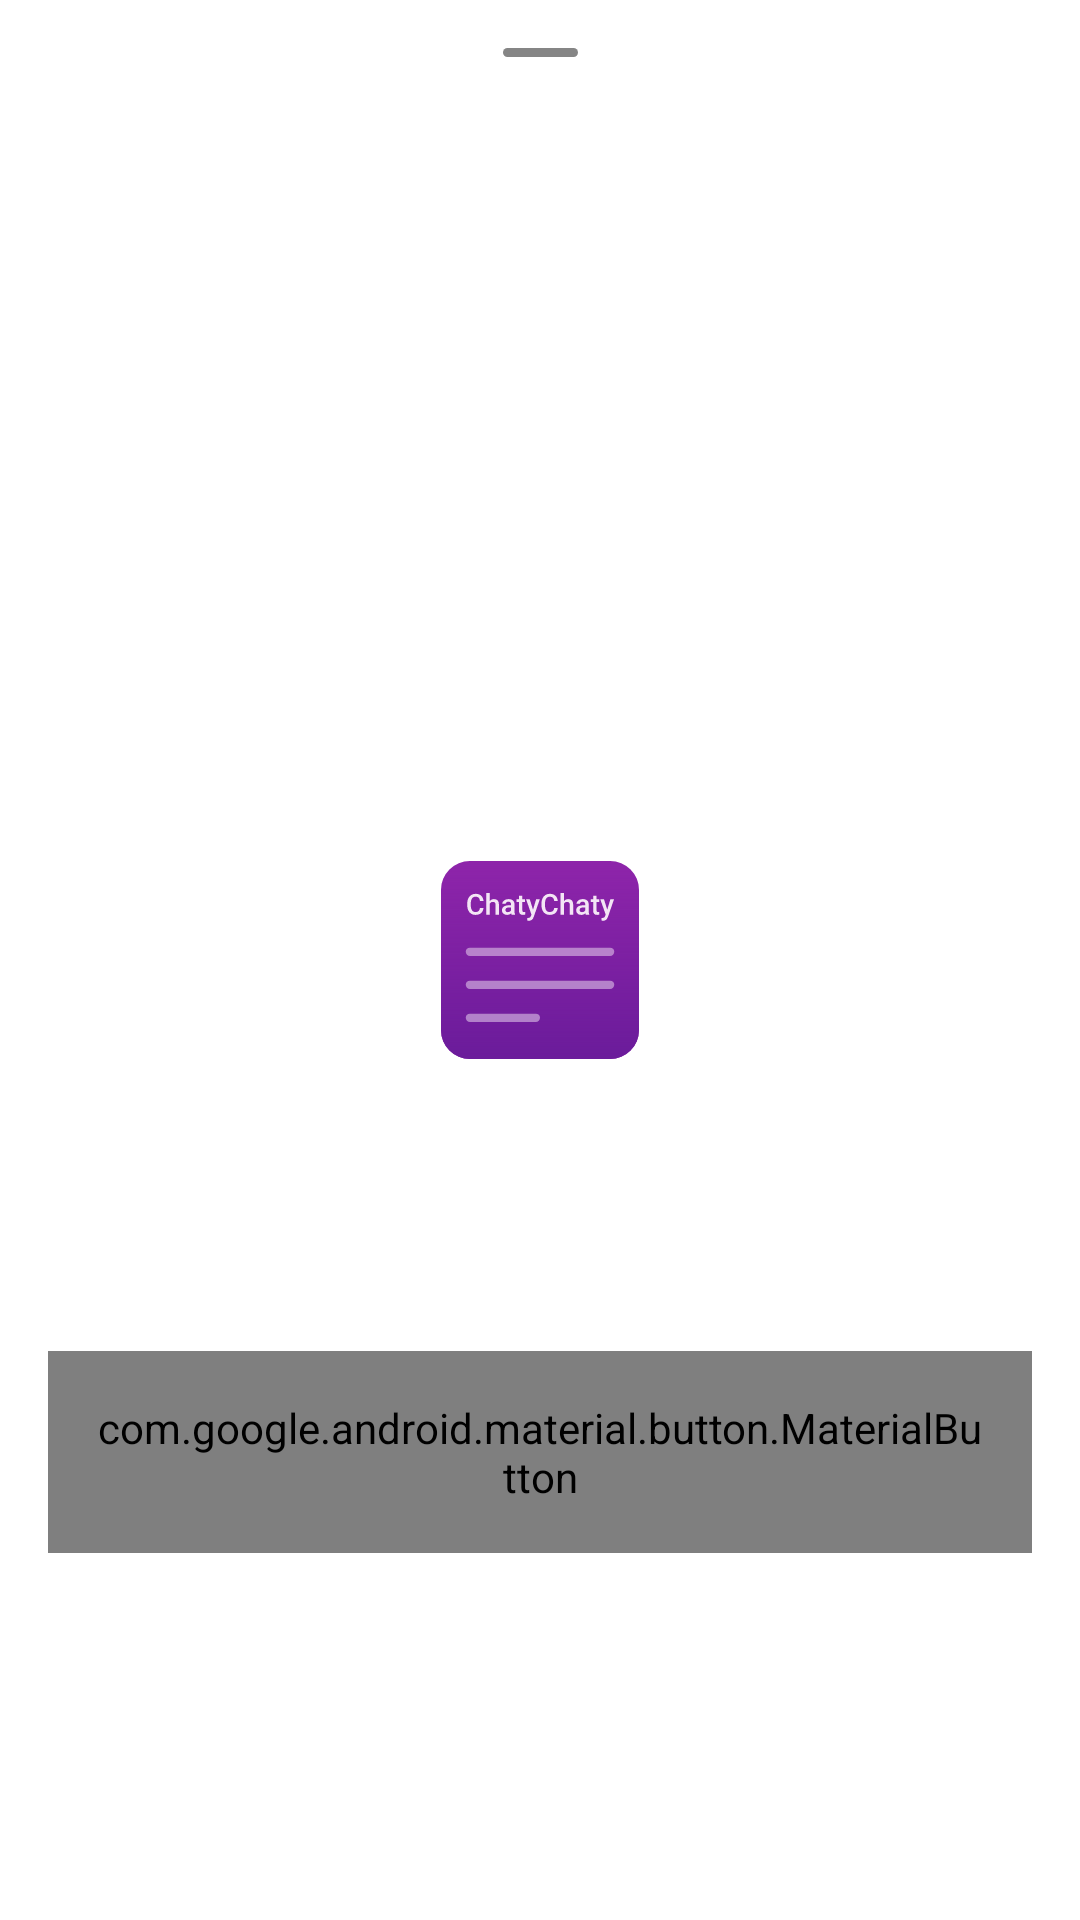

This screen was rendered from an Android layout file. Write that file and the resources it references.
<!-- AndroidManifest.xml: application theme SplashScreenTheme -->
<!-- res/layout/fragment_dialog_confirmation.xml -->
<?xml version="1.0" encoding="utf-8"?>
<layout xmlns:android="http://schemas.android.com/apk/res/android"
    xmlns:app="http://schemas.android.com/apk/res-auto"
    xmlns:tools="http://schemas.android.com/tools">

    <data>

    </data>

    <androidx.constraintlayout.widget.ConstraintLayout
        android:id="@+id/ll"
        android:layout_width="match_parent"
        android:layout_height="wrap_content"
        android:layout_gravity="bottom"
        android:background="@drawable/shape_dialog">

        <View
            android:id="@+id/v_head"
            android:layout_width="25dp"
            android:layout_height="3dp"
            android:layout_margin="@dimen/spacing_normal"
            android:background="@drawable/shape_view_head"
            app:layout_constraintEnd_toEndOf="parent"
            app:layout_constraintStart_toStartOf="parent"
            app:layout_constraintTop_toTopOf="parent" />

        <TextView
            android:id="@+id/tv_title"
            android:layout_width="match_parent"
            android:layout_height="wrap_content"
            android:layout_marginStart="@dimen/spacing_normal"
            android:layout_marginTop="@dimen/spacing_normal"
            android:layout_marginEnd="@dimen/spacing_normal"
            android:layout_marginBottom="@dimen/spacing_small"
            android:fontFamily="@font/roboto_medium"
            android:textColor="@color/colorPrimary"
            android:textSize="20sp"
            app:layout_constraintBottom_toTopOf="@id/tv_subtitle"
            app:layout_constraintEnd_toEndOf="parent"
            app:layout_constraintStart_toStartOf="parent"
            app:layout_constraintTop_toBottomOf="@id/v_head"
            tools:text="Are you sure you want to sign out ?" />

        <TextView
            android:id="@+id/tv_subtitle"
            android:layout_width="match_parent"
            android:layout_height="wrap_content"
            android:layout_marginStart="@dimen/spacing_normal"
            android:layout_marginTop="@dimen/spacing_small"
            android:layout_marginEnd="@dimen/spacing_normal"
            android:layout_marginBottom="@dimen/spacing_normal"
            android:fontFamily="@font/roboto"
            android:textAllCaps="true"
            android:textColor="@color/colorPrimary"
            android:visibility="visible"
            app:layout_constraintBottom_toTopOf="@id/btn_confirm"
            android:textSize="16sp"
            app:layout_constraintEnd_toEndOf="parent"
            app:layout_constraintStart_toStartOf="parent"
            app:layout_constraintTop_toBottomOf="@id/tv_title"
            tools:text="@string/action_can_be_undone" />

        <com.google.android.material.button.MaterialButton
            android:id="@+id/btn_confirm"
            style="@style/Style.Button"
            android:layout_width="0dp"
            android:layout_height="wrap_content"
            android:layout_gravity="end"
            android:layout_margin="@dimen/spacing_normal"
            android:padding="@dimen/spacing_normal"
            app:layout_constraintBottom_toBottomOf="parent"
            app:layout_constraintEnd_toEndOf="parent"
            app:layout_constraintStart_toStartOf="parent"
            app:layout_constraintTop_toBottomOf="@id/tv_subtitle"
            tools:text="@string/sign_out" />


    </androidx.constraintlayout.widget.ConstraintLayout>
</layout>
<!-- resources referenced by this layout -->
<resources>
  <color name="colorPrimary">#121212</color>
  <dimen name="spacing_normal">16dp</dimen>
  <dimen name="spacing_small">8dp</dimen>
  <!-- drawable shape_view_head (drawable) -->
  <?xml version="1.0" encoding="utf-8"?>
  <shape xmlns:android="http://schemas.android.com/apk/res/android">
      <corners android:radius="@dimen/spacing_extra_large" />
      <solid android:color="@color/colorOnSecondary"/>
  </shape>
  <string name="sign_out">Sign out</string>
  <style name="SplashScreenTheme" parent="@android:style/Theme.DeviceDefault.Light.NoActionBar">
          <item name="android:windowBackground">@drawable/shape_splash_screen</item>
          <item name="android:statusBarColor">@color/colorBackground</item>
          <item name="android:windowLightNavigationBar" tools:targetApi="o_mr1">true</item>
          <item name="android:navigationBarColor">@color/colorBackground</item>
          <item name="android:windowLightStatusBar" tools:targetApi="m">true</item>
          <item name="android:colorControlActivated">@color/colorAccent</item>
          <item name="android:colorControlHighlight">@color/colorAccent</item>
          <item name="android:colorControlNormal">@color/colorAccent</item>
          <item name="android:textColorHighlight">@color/colorOnSecondary</item>
          <item name="android:colorPrimary">@color/colorAccent</item>
      </style>
  <dimen name="spacing_extra_large">36dp</dimen>
  <color name="colorOnSecondary">#858585</color>
  <!-- drawable shape_splash_screen (drawable) -->
  <?xml version="1.0" encoding="utf-8"?>
  <layer-list xmlns:android="http://schemas.android.com/apk/res/android">
  
      <item>
          <shape
              android:shape="rectangle"
              android:tint="@color/colorBackground">
              <corners android:radius="@dimen/spacing_normal" />
          </shape>
      </item>
  
      <item
          android:drawable="@drawable/ic_app_foreground"
          android:gravity="center" />
  
  </layer-list>
  <color name="colorBackground">#FFFFFF</color>
  <color name="colorAccent">#9C27B0</color>
  <!-- drawable ic_app_foreground (drawable) -->
  <vector xmlns:android="http://schemas.android.com/apk/res/android"
      android:width="108dp"
      android:height="108dp"
      android:viewportWidth="108"
      android:viewportHeight="108">
    <group android:scaleX="8.503937"
        android:scaleY="8.503937"
        android:translateX="27"
        android:translateY="30.32167">
      <path
          android:pathData="m5.21871,4.32019c-1.08186,1.11077 -2.85933,1.13423 -3.9701,0.05238 -1.11077,-1.08185 -1.13424,-2.85932 -0.05235,-3.9701"
          android:strokeLineJoin="round"
          android:strokeWidth="0.8049276"
          android:fillColor="#00000000"
          android:strokeColor="#9c27b0"
          android:strokeLineCap="round"/>
      <path
          android:pathData="m1.84029,1.13185c-0.7171,0.7171 -0.7171,1.87975 0,2.59685 0.7171,0.7171 1.87975,0.7171 2.59685,-0 0.28279,-0.28314 0.46534,-0.65092 0.51988,-1.04736 0.47747,0.40744 1.03504,0.53134 1.29741,0.26881l-1.8173,-1.8183c-0.7171,-0.7171 -1.87975,-0.7171 -2.59685,0z"
          android:strokeLineJoin="round"
          android:strokeWidth="0.19114201"
          android:fillColor="#00000000"
          android:strokeColor="#9c27b0"
          android:strokeLineCap="round"/>
      <path
          android:pathData="M3.13871,2.43027m-0.91067,0.91067a1.28788,1.28788 0,1 1,1.82134 -1.82134a1.28788,1.28788 0,1 1,-1.82134 1.82134"
          android:strokeLineJoin="round"
          android:strokeWidth="0.08049276"
          android:fillColor="#9c27b0"
          android:strokeColor="#00000000"
          android:strokeLineCap="round"/>
    </group>
  </vector>
</resources>
